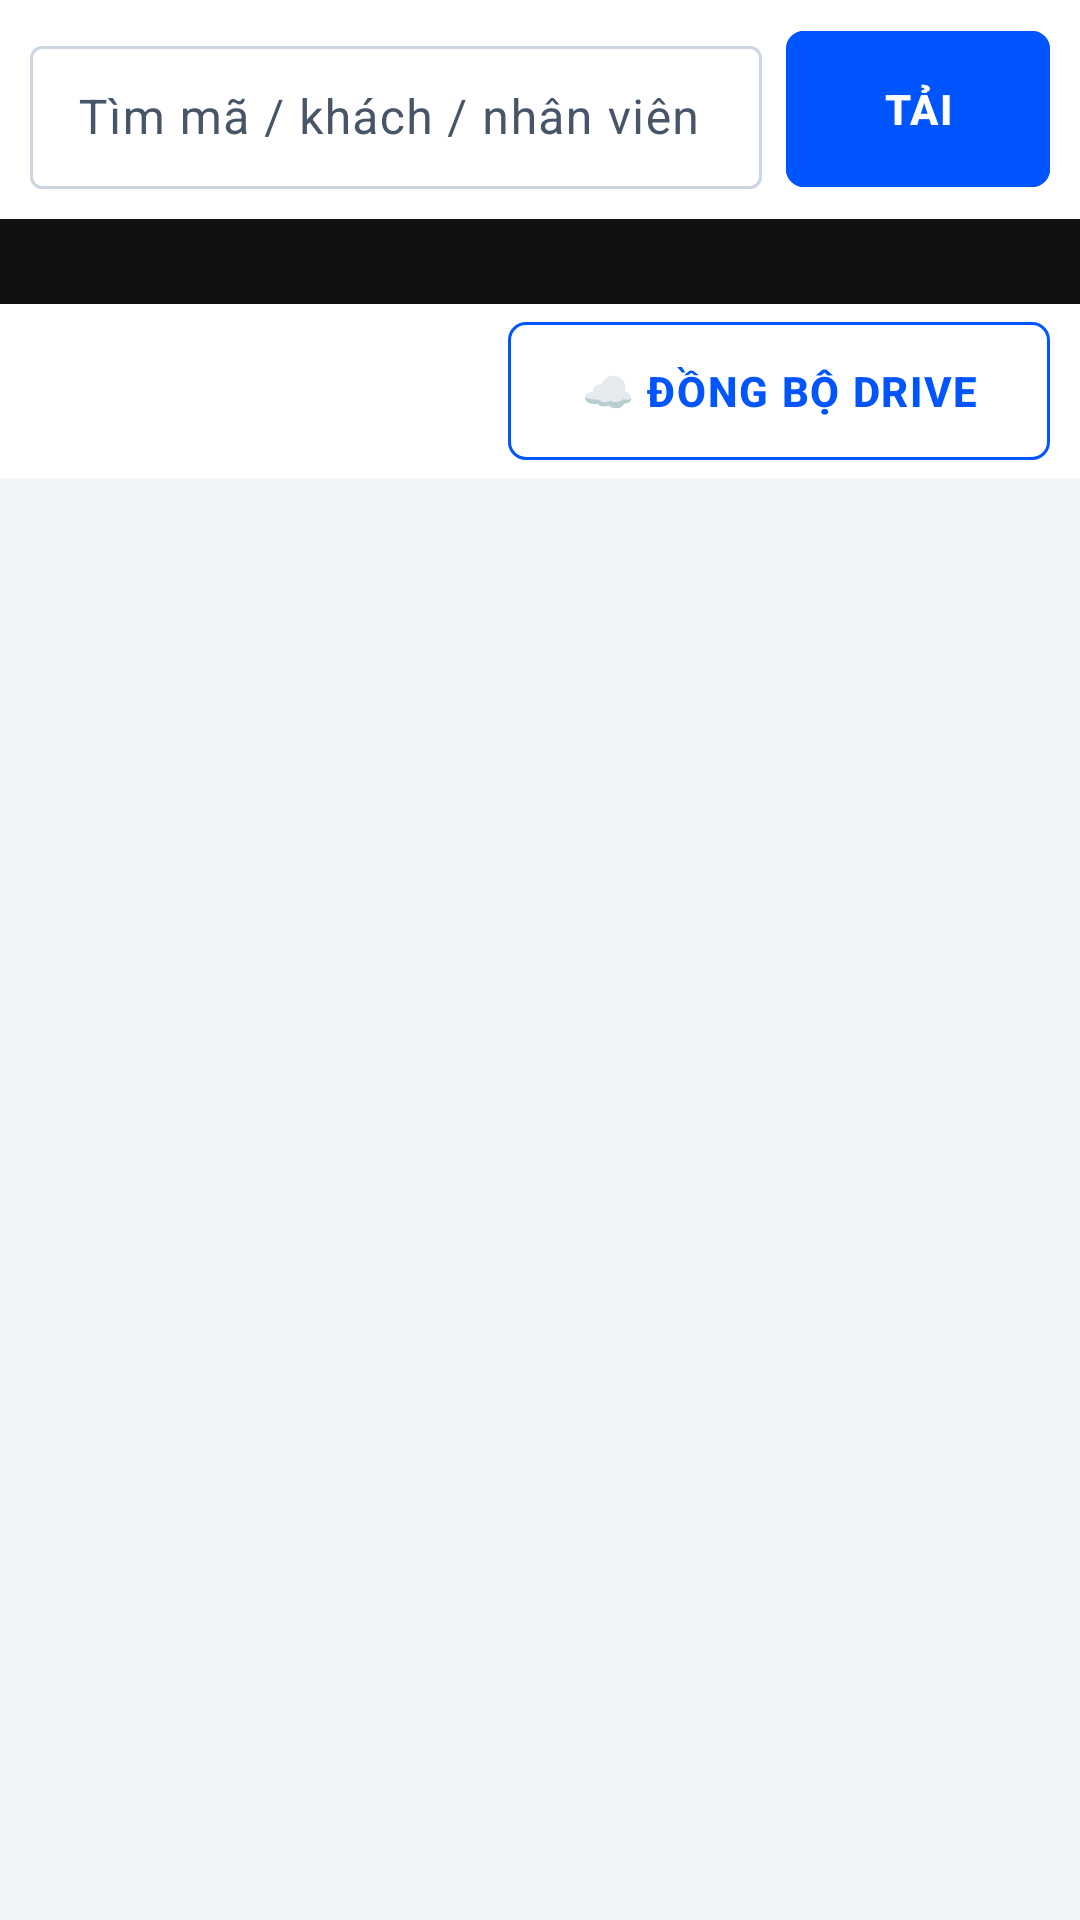

Reconstruct the res/layout file that produces this screen, plus the resources it refers to.
<!-- AndroidManifest.xml: application theme AppTheme -->
<!-- res/layout/activity_sheet_log.xml -->
<?xml version="1.0" encoding="utf-8"?>
<LinearLayout xmlns:android="http://schemas.android.com/apk/res/android"
    android:layout_width="match_parent"
    android:layout_height="match_parent"
    android:background="@color/tc_bg"
    android:orientation="vertical">

    <LinearLayout
        android:layout_width="match_parent"
        android:layout_height="wrap_content"
        android:background="@color/tc_card"
        android:gravity="center_vertical"
        android:orientation="horizontal"
        android:padding="10dp">

        <com.google.android.material.textfield.TextInputLayout
            style="@style/Widget.Material3.TextInputLayout.OutlinedBox.Dense"
            android:layout_width="0dp"
            android:layout_height="wrap_content"
            android:layout_weight="1"
            android:hint="Tìm mã / khách / nhân viên">

            <com.google.android.material.textfield.TextInputEditText
                android:id="@+id/etSearch"
                android:layout_width="match_parent"
                android:layout_height="wrap_content"
                android:imeOptions="actionSearch"
                android:inputType="textCapCharacters"
                android:maxLines="1" />
        </com.google.android.material.textfield.TextInputLayout>

        <com.google.android.material.button.MaterialButton
            android:id="@+id/btnLoad"
            android:layout_width="wrap_content"
            android:layout_height="52dp"
            android:layout_marginStart="8dp"
            android:backgroundTint="@color/tc_blue"
            android:text="TẢI" />
    </LinearLayout>

    <TextView
        android:id="@+id/tvStatus"
        style="@style/TcData"
        android:layout_width="match_parent"
        android:layout_height="wrap_content"
        android:background="@color/tc_black"
        android:paddingHorizontal="12dp"
        android:paddingVertical="6dp"
        android:textColor="#FFFFFF"
        android:textSize="12sp" />

    
    <LinearLayout
        android:layout_width="match_parent"
        android:layout_height="wrap_content"
        android:background="@color/tc_card"
        android:baselineAligned="false"
        android:gravity="center_vertical"
        android:orientation="horizontal"
        android:paddingHorizontal="10dp"
        android:paddingVertical="6dp">

        <TextView
            android:id="@+id/tvDrive"
            android:layout_width="0dp"
            android:layout_height="wrap_content"
            android:layout_weight="1"
            android:textColor="@color/tc_text_2"
            android:textSize="13sp" />

        <com.google.android.material.button.MaterialButton
            android:id="@+id/btnSync"
            style="@style/TcEditButton"
            android:layout_height="46dp"
            android:text="☁ ĐỒNG BỘ DRIVE" />
    </LinearLayout>

    <androidx.recyclerview.widget.RecyclerView
        android:id="@+id/list"
        android:layout_width="match_parent"
        android:layout_height="0dp"
        android:layout_weight="1"
        android:clipToPadding="false"
        android:padding="8dp" />
</LinearLayout>
<!-- resources referenced by this layout -->
<resources>
  <color name="tc_bg">#F1F5F9</color>
  <color name="tc_black">#111111</color>
  <color name="tc_blue">#0055FF</color>
  <color name="tc_card">#FFFFFF</color>
  <color name="tc_text_2">#475569</color>
  <style name="TcData">
          <item name="android:fontFamily">monospace</item>
      </style>
  <style name="TcEditButton" parent="Widget.Material3.Button.OutlinedButton">
          <item name="android:layout_width">wrap_content</item>
          <item name="android:layout_height">44dp</item>
          <item name="android:layout_marginStart">10dp</item>
          <item name="android:textStyle">bold</item>
          <item name="android:textColor">@color/tc_blue</item>
          <item name="strokeColor">@color/tc_blue</item>
          <item name="shapeAppearance">@style/TcShape</item>
          <item name="android:insetTop">0dp</item>
          <item name="android:insetBottom">0dp</item>
      </style>
  <style name="TcShape">
          <item name="cornerFamily">rounded</item>
          <item name="cornerSize">6dp</item>
      </style>
  <color name="tc_dark_gray">#222222</color>
  <color name="tc_red">#FF3333</color>
  <color name="tc_text">#111111</color>
  <color name="tc_border">#CBD5E1</color>
  <style name="TcShapeLg">
          <item name="cornerFamily">rounded</item>
          <item name="cornerSize">12dp</item>
      </style>
  <style name="TcActionBar" parent="ThemeOverlay.Material3.Dark.ActionBar">
          <item name="colorSurface">@color/tc_black</item>
          <item name="colorOnSurface">#FFFFFF</item>
          <item name="background">@color/tc_black</item>
      </style>
  <style name="TcActionBarStyle" parent="Widget.Material3.ActionBar.Solid">
          <item name="background">@color/tc_black</item>
          <item name="titleTextStyle">@style/TcActionBarTitle</item>
          <item name="subtitleTextStyle">@style/TcActionBarSubtitle</item>
      </style>
  <style name="TcButton" parent="Widget.Material3.Button">
          <item name="shapeAppearance">@style/TcShape</item>
          <item name="android:textStyle">bold</item>
          <item name="android:letterSpacing">0.04</item>
          <item name="android:paddingLeft">6dp</item>
          <item name="android:paddingRight">6dp</item>
          <item name="android:maxLines">2</item>
          <item name="android:insetTop">0dp</item>
          <item name="android:insetBottom">0dp</item>
      </style>
  <style name="TcDialog" parent="ThemeOverlay.Material3.MaterialAlertDialog">
          <item name="colorSurface">#FFFFFF</item>
          <item name="colorSurfaceContainerHigh">#FFFFFF</item>
          <item name="elevationOverlayEnabled">false</item>
          <item name="backgroundTint">#FFFFFF</item>
      </style>
  <style name="TcActionBarTitle" parent="TextAppearance.Material3.ActionBar.Title">
          <item name="android:textColor">#FFFFFF</item>
          <item name="android:textStyle">bold</item>
      </style>
  <style name="TcActionBarSubtitle" parent="TextAppearance.Material3.ActionBar.Subtitle">
          <item name="android:textColor">@color/tc_text_muted</item>
      </style>
  <color name="tc_text_muted">#94A3B8</color>
</resources>
